Run: headless pygame with SDL's dummy video driver; simulated clock (each Clock.tick advances the game by its frame time, no real sleeping); random seed 0; keys injected as events and as key.get_pressed() state; mouse plan: one left click at the window centre at the start of phase 2, then a move to the lower-right quarter at the start of phase 3.
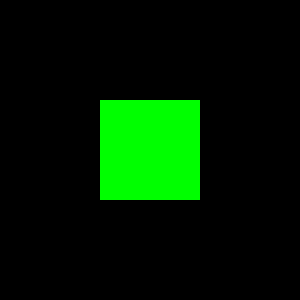
Frame 1 of 4 · flips 1–60 · no input
Frame 2 of 4 · flips 61–180 · clicked the window centre · tapped SPACE, RETURN · held RIGHT (→), D · screen unchanged from frame 1, image omitted
Frame 3 of 4 · flips 181–300 · moved the mouse to the lower-right quarter · held DOWN (↓), S · screen unchanged from frame 2, image omitted
Frame 4 of 4 · flips 301–420 · held LEFT (←), A, UP (↑), W · screen unchanged from frame 3, image omitted

The pygame program that drew these frames:

import pygame


class Square:
    def __init__(self, size, x, y, color):
        self.size = size
        self.rect = pygame.Rect(x, y, size, size)
        self.color = color
        self.offset_x = 0
        self.offset_y = 0
        self.dragging = False

    def draw(self, surface):
        pygame.draw.rect(surface, self.color, self.rect)

    def handle_event(self, event):
        if event.type == pygame.MOUSEBUTTONDOWN:
            if event.button == 1 and self.rect.collidepoint(event.pos):
                self.dragging = True
                mouse_x, mouse_y = event.pos
                self.offset_x = self.rect.x - mouse_x
                self.offset_y = self.rect.y - mouse_y
        elif event.type == pygame.MOUSEBUTTONUP:
            if event.button == 1:
                self.dragging = False
        elif event.type == pygame.MOUSEMOTION:
            if self.dragging:
                mouse_x, mouse_y = event.pos
                self.rect.x = mouse_x + self.offset_x
                self.rect.y = mouse_y + self.offset_y


def main():

    pygame.init()

    screen_width, screen_height = 300, 300
    screen = pygame.display.set_mode((screen_width, screen_height))
    pygame.display.set_caption("Draggable Square")

    square_size = 100
    square_color = pygame.Color("green")
    square = Square(square_size, 0, 0, square_color)
    square.rect.center = (screen_width // 2, screen_height // 2)

    running = True
    while running:
        for event in pygame.event.get():
            if event.type == pygame.QUIT:
                running = False
            else:
                square.handle_event(event)

        screen.fill(pygame.Color("black"))
        square.draw(screen)

        pygame.display.update()

    pygame.quit()

if __name__ == "__main__":
    main()
